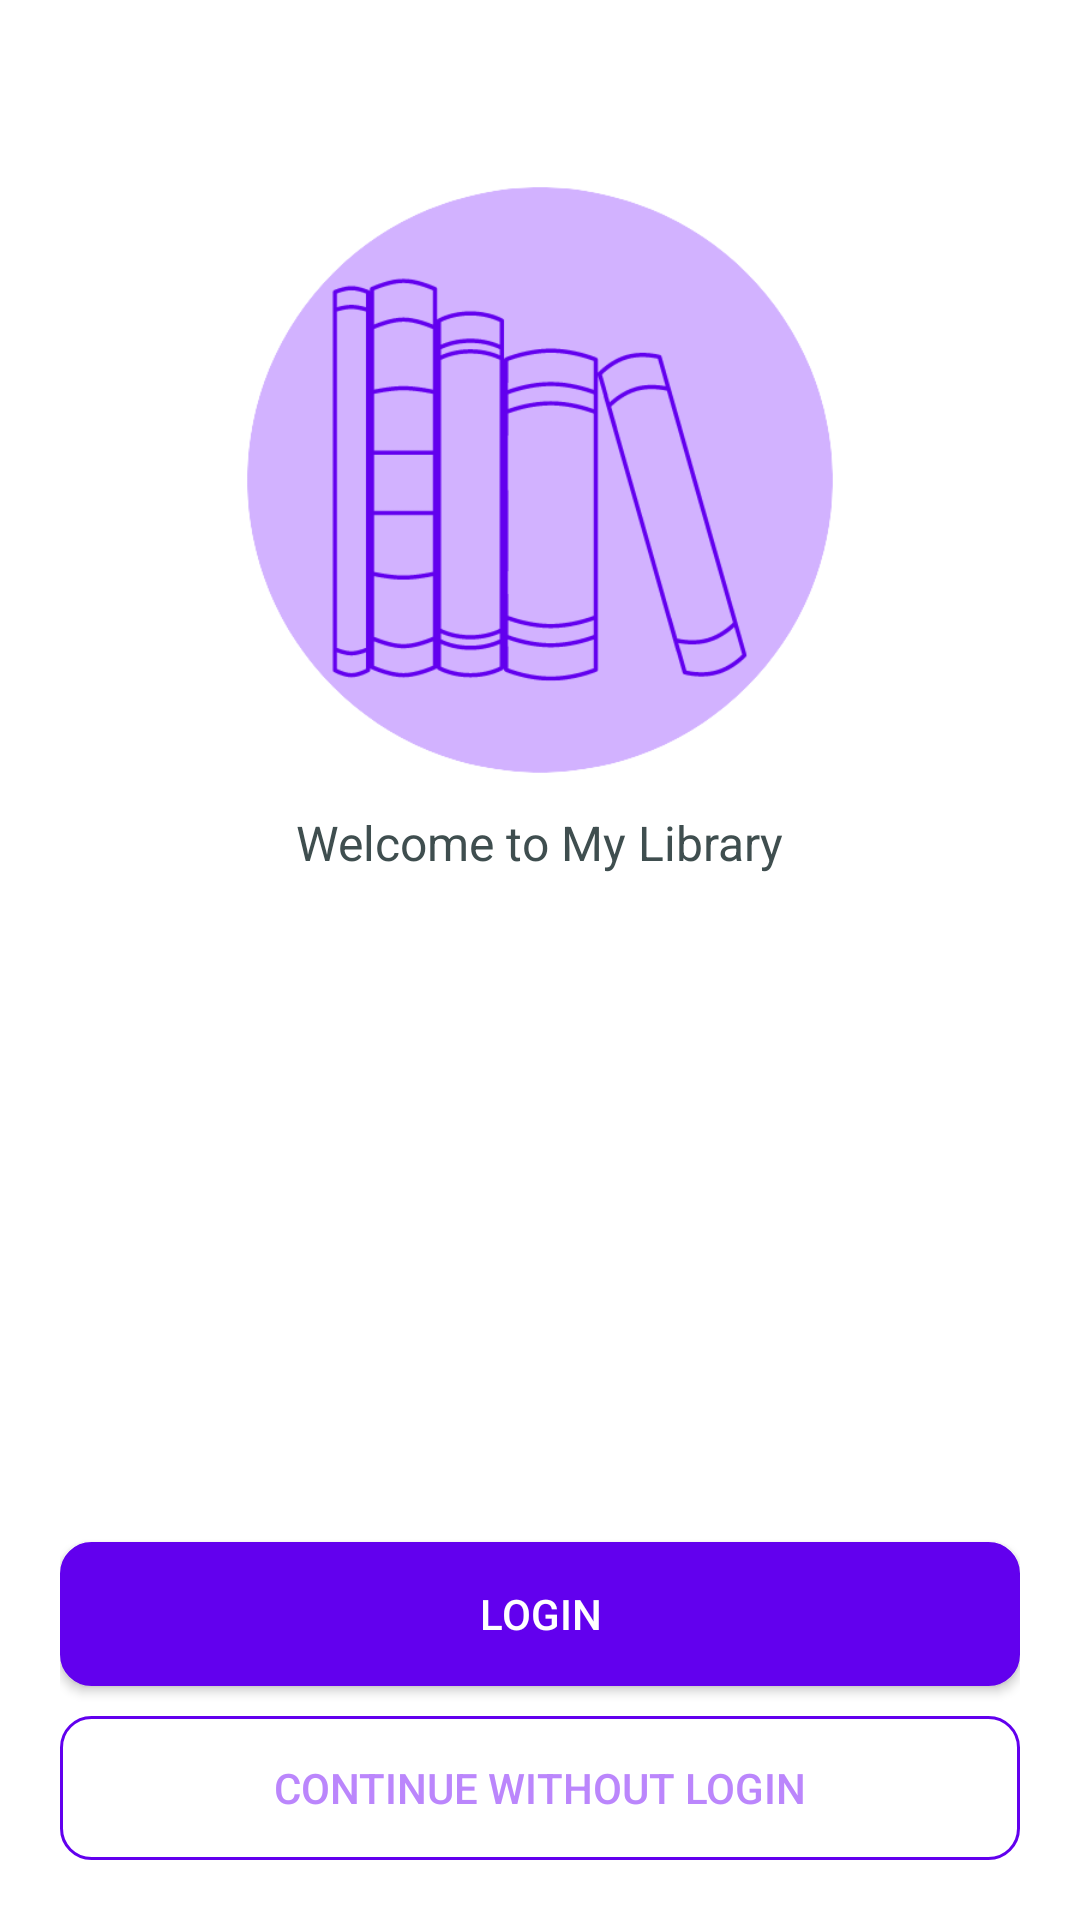

Reconstruct the res/layout file that produces this screen, plus the resources it refers to.
<!-- AndroidManifest.xml: application theme Theme.MaterialComponents.Light.NoActionBar -->
<!-- res/layout/activity_main.xml -->
<?xml version="1.0" encoding="utf-8"?>
<RelativeLayout xmlns:android="http://schemas.android.com/apk/res/android"
    xmlns:app="http://schemas.android.com/apk/res-auto"
    xmlns:tools="http://schemas.android.com/tools"
    android:layout_width="match_parent"
    android:layout_height="match_parent"
    android:padding="20dp"
    tools:context=".MainActivity">

    <ImageView
        android:id="@+id/icon"
        android:layout_width="200dp"
        android:layout_height="200dp"
        android:layout_centerHorizontal="true"
        android:layout_marginTop="40dp"
        android:src="@drawable/logo_purple"/>

    <TextView
        android:layout_width="wrap_content"
        android:layout_height="wrap_content"
        android:layout_below="@+id/icon"
        android:layout_centerHorizontal="true"
        android:layout_marginTop="10dp"
        android:text="@string/welcome"
        android:textColor="@color/grey"
        android:textSize="16sp"/>

    <Button
        android:id="@+id/loginBtn"
        android:layout_width="match_parent"
        android:layout_height="wrap_content"
        android:layout_marginBottom="10dp"
        android:background="@drawable/shape_button01"
        android:text="@string/login"
        android:layout_above="@+id/skipBtn"
        android:textColor="@color/white" />

    <Button
        android:id="@+id/skipBtn"
        android:layout_width="match_parent"
        android:layout_height="wrap_content"
        android:layout_alignParentBottom="true"
        android:background="@drawable/shape_button02"
        android:text="@string/skip"
        android:textColor="@color/purple_200" />

</RelativeLayout>
<!-- resources referenced by this layout -->
<resources>
  <color name="grey">#3F4E4F</color>
  <color name="purple_200">#FFBB86FC</color>
  <color name="white">#FFFFFFFF</color>
  <!-- drawable logo_purple: png bitmap (drawable, 28523 bytes) -->
  <!-- drawable shape_button01 (drawable) -->
  <?xml version="1.0" encoding="utf-8"?>
  <shape xmlns:android="http://schemas.android.com/apk/res/android"
      android:shape="rectangle">
  
      <solid android:color="@color/purple_500"/>
      <stroke android:color="@color/purple_500" android:width="1dp"/>
      <corners android:radius="10dp"/>
  </shape>
  <!-- drawable shape_button02 (drawable) -->
  <?xml version="1.0" encoding="utf-8"?>
  <shape xmlns:android="http://schemas.android.com/apk/res/android"
      android:shape="rectangle">
  
      <solid android:color="@android:color/transparent"/>
  
      <corners android:radius="10dp"/>
  
      <stroke android:color="@color/purple_500" android:width="1dp"/>
  </shape>
  <string name="login">Login</string>
  <string name="skip">Continue without login</string>
  <string name="welcome">Welcome to My Library</string>
  <color name="purple_500">#FF6200EE</color>
</resources>
